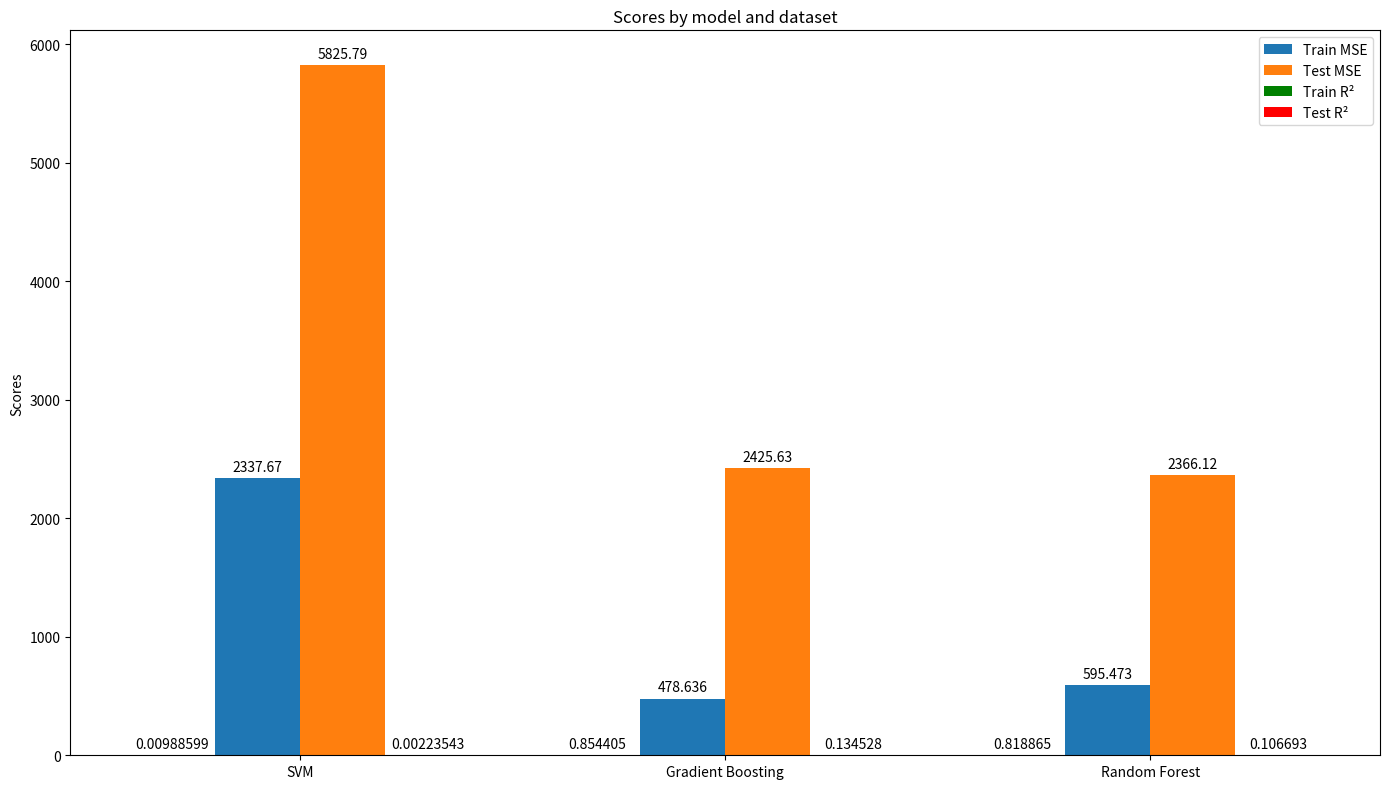

Here is the Python script that generated this plot:
import matplotlib.pyplot as plt
import numpy as np

# Example metrics collected from model outputs
models = ['SVM', 'Gradient Boosting', 'Random Forest']
train_mse = [2337.6735092895883, 478.6357903091953, 595.4732815815545]  # Replace with your actual Train MSE values
test_mse = [5825.792125092726, 2425.6344208155047, 2366.122516513344]  # Replace with your actual Test MSE values
train_r2 = [0.009885986284143167, 0.8544053002103986, 0.8188648750888664]  # Replace with your actual Train R² values
test_r2 = [0.0022354269163704643, 0.13452805150782465, 0.10669289042582175]  # Replace with your actual Test R² values

x = np.arange(len(models))  # the label locations
width = 0.20  # the width of the bars

fig, ax = plt.subplots(figsize=(14, 8))
rects1 = ax.bar(x - width/2, train_mse, width, label='Train MSE')
rects2 = ax.bar(x + width/2, test_mse, width, label='Test MSE')
rects3 = ax.bar(x - width*1.5, train_r2, width, label='Train R²', color='green')
rects4 = ax.bar(x + width*1.5, test_r2, width, label='Test R²',color='red')

# Add some text for labels, title and custom x-axis tick labels, etc.
ax.set_ylabel('Scores')
ax.set_title('Scores by model and dataset')
ax.set_xticks(x)
ax.set_xticklabels(models)
ax.legend()

ax.bar_label(rects1, padding=3)
ax.bar_label(rects2, padding=3)
ax.bar_label(rects3, padding=3)
ax.bar_label(rects4, padding=3)

fig.tight_layout()

plt.show()
